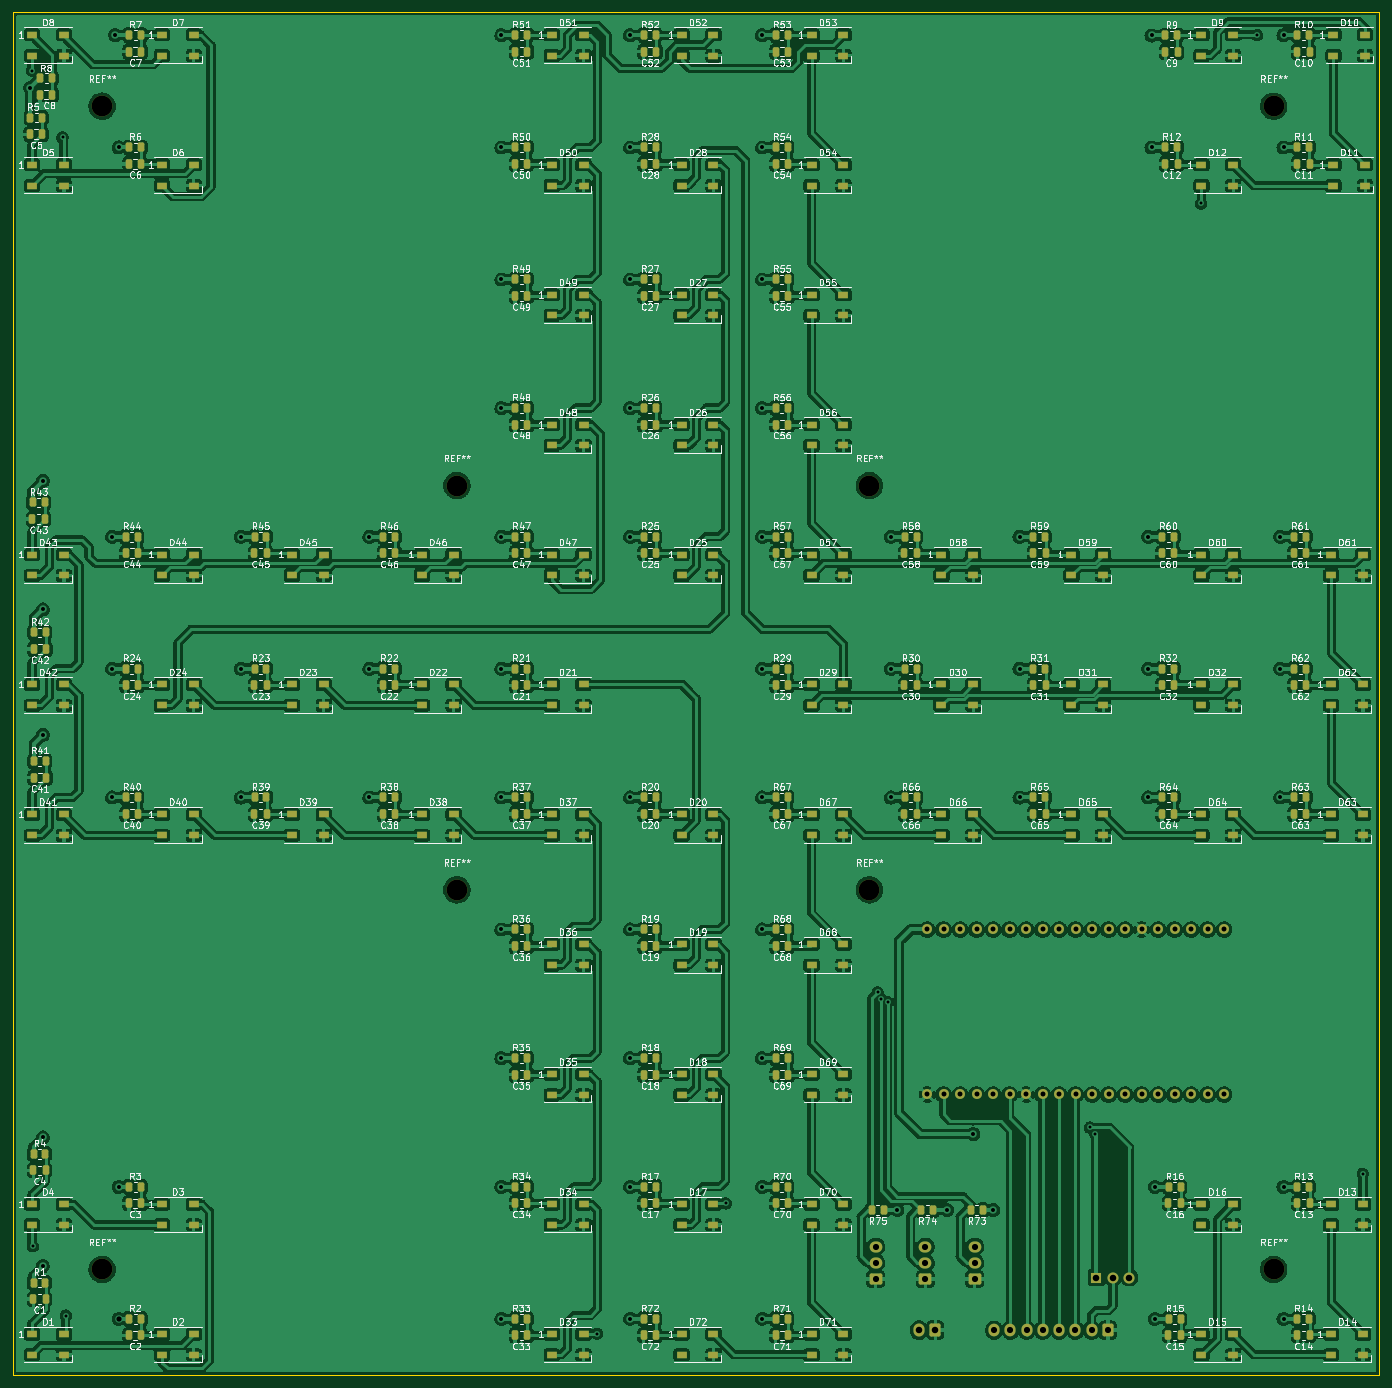
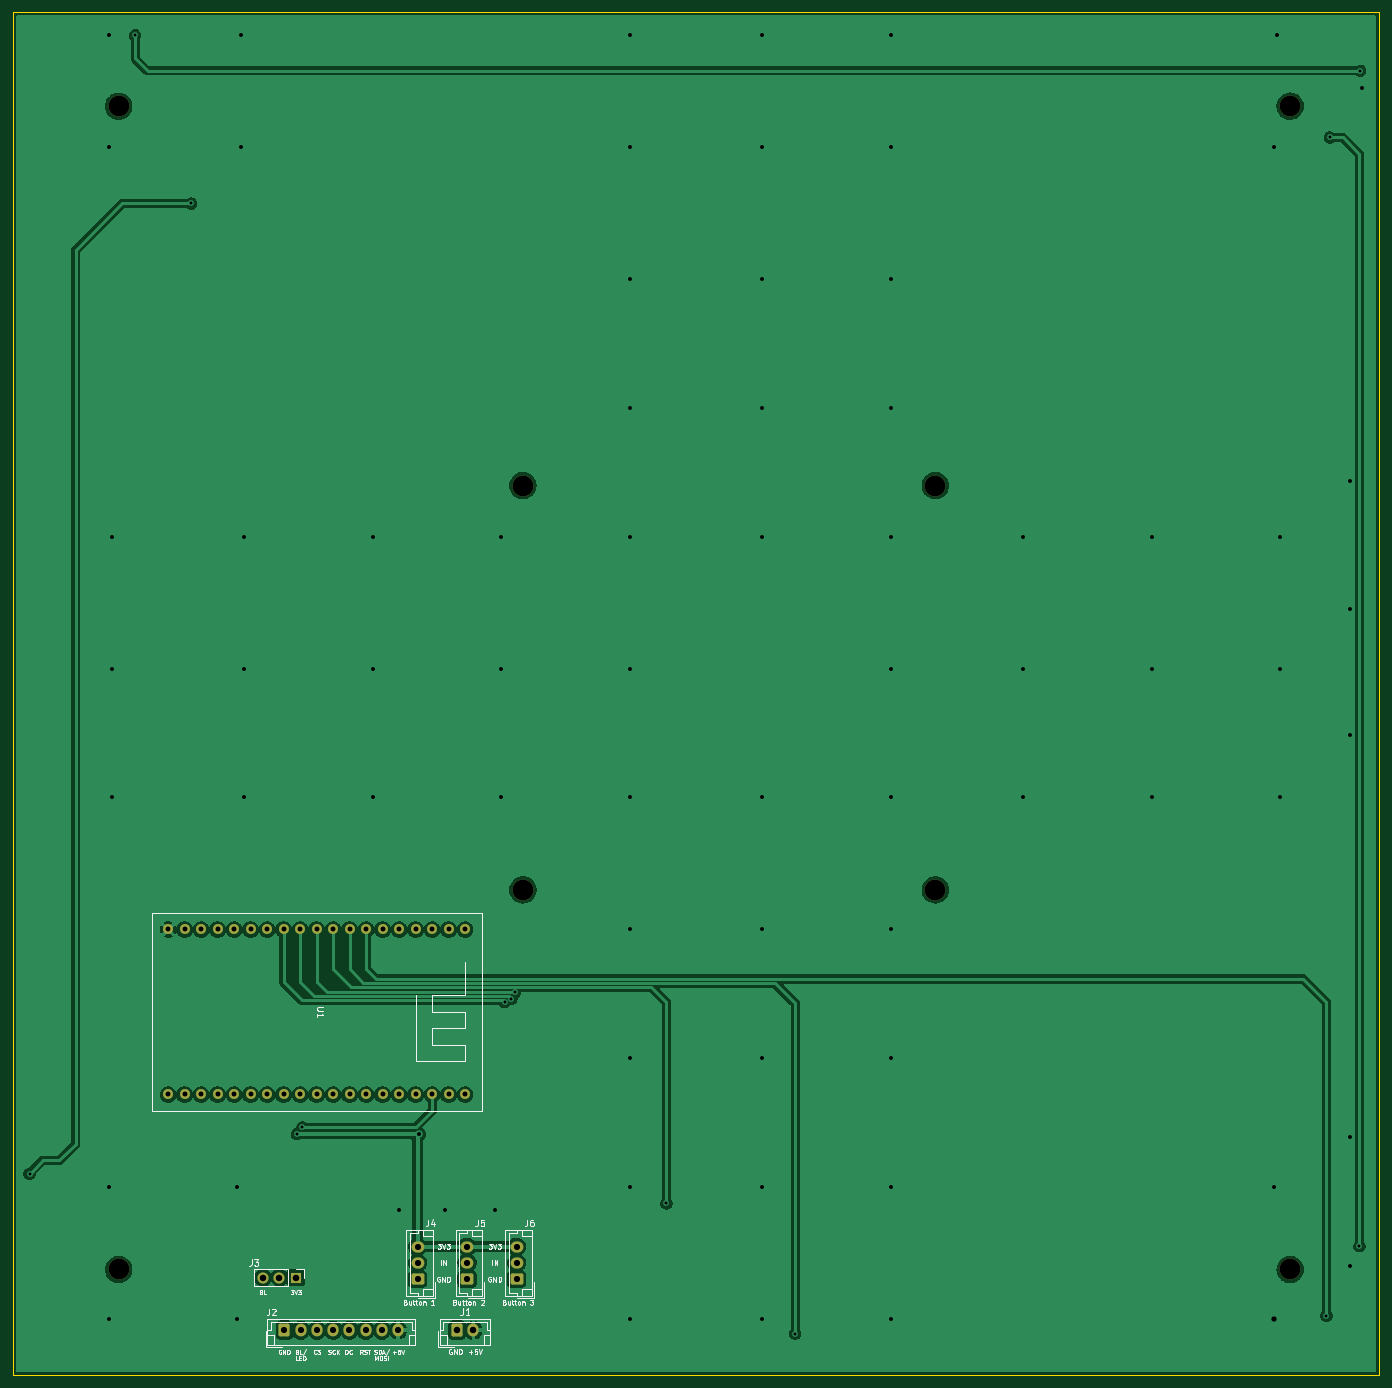
Circuit board: 11 layer files. Board 210.3 x 209.8 mm.
- bottom_copper: game_board-B_Cu.gbr (188869 bytes)
- bottom_mask: game_board-B_Mask.gbr (3687 bytes)
- paste: game_board-B_Paste.gbr (453 bytes)
- bottom_silk: game_board-B_Silkscreen.gbr (30360 bytes)
- outline: game_board-Edge_Cuts.gbr (683 bytes)
- top_copper: game_board-F_Cu.gbr (1339574 bytes)
- top_mask: game_board-F_Mask.gbr (23489 bytes)
- paste: game_board-F_Paste.gbr (20800 bytes)
- top_silk: game_board-F_Silkscreen.gbr (273274 bytes)
- drill: game_board-NPTH.drl (424 bytes)
- drill: game_board-PTH.drl (2402 bytes)

=== bottom_copper: game_board-B_Cu.gbr (188869 bytes, source omitted) ===
=== bottom_mask: game_board-B_Mask.gbr ===
%TF.GenerationSoftware,KiCad,Pcbnew,6.0.7*%
%TF.CreationDate,2022-11-18T13:15:14+01:00*%
%TF.ProjectId,game_board,67616d65-5f62-46f6-9172-642e6b696361,rev?*%
%TF.SameCoordinates,Original*%
%TF.FileFunction,Soldermask,Bot*%
%TF.FilePolarity,Negative*%
%FSLAX46Y46*%
G04 Gerber Fmt 4.6, Leading zero omitted, Abs format (unit mm)*
G04 Created by KiCad (PCBNEW 6.0.7) date 2022-11-18 13:15:14*
%MOMM*%
%LPD*%
G01*
G04 APERTURE LIST*
G04 Aperture macros list*
%AMRoundRect*
0 Rectangle with rounded corners*
0 $1 Rounding radius*
0 $2 $3 $4 $5 $6 $7 $8 $9 X,Y pos of 4 corners*
0 Add a 4 corners polygon primitive as box body*
4,1,4,$2,$3,$4,$5,$6,$7,$8,$9,$2,$3,0*
0 Add four circle primitives for the rounded corners*
1,1,$1+$1,$2,$3*
1,1,$1+$1,$4,$5*
1,1,$1+$1,$6,$7*
1,1,$1+$1,$8,$9*
0 Add four rect primitives between the rounded corners*
20,1,$1+$1,$2,$3,$4,$5,0*
20,1,$1+$1,$4,$5,$6,$7,0*
20,1,$1+$1,$6,$7,$8,$9,0*
20,1,$1+$1,$8,$9,$2,$3,0*%
G04 Aperture macros list end*
%ADD10C,3.200000*%
%ADD11RoundRect,0.250000X0.600000X0.725000X-0.600000X0.725000X-0.600000X-0.725000X0.600000X-0.725000X0*%
%ADD12O,1.700000X1.950000*%
%ADD13C,1.524000*%
%ADD14RoundRect,0.250000X0.600000X0.750000X-0.600000X0.750000X-0.600000X-0.750000X0.600000X-0.750000X0*%
%ADD15O,1.700000X2.000000*%
%ADD16R,1.700000X1.700000*%
%ADD17O,1.700000X1.700000*%
%ADD18RoundRect,0.250000X0.725000X-0.600000X0.725000X0.600000X-0.725000X0.600000X-0.725000X-0.600000X0*%
%ADD19O,1.950000X1.700000*%
G04 APERTURE END LIST*
D10*
%TO.C,REF\u002A\u002A*%
X171450000Y-160020000D03*
%TD*%
%TO.C,REF\u002A\u002A*%
X171450000Y-97790000D03*
%TD*%
%TO.C,REF\u002A\u002A*%
X107950000Y-97790000D03*
%TD*%
%TO.C,REF\u002A\u002A*%
X107950000Y-160020000D03*
%TD*%
%TO.C,REF\u002A\u002A*%
X233680000Y-39370000D03*
%TD*%
%TO.C,REF\u002A\u002A*%
X53340000Y-39370000D03*
%TD*%
%TO.C,REF\u002A\u002A*%
X53340000Y-218440000D03*
%TD*%
%TO.C,REF\u002A\u002A*%
X233680000Y-218440000D03*
%TD*%
D11*
%TO.C,J2*%
X208160000Y-227792000D03*
D12*
X205660000Y-227792000D03*
X203160000Y-227792000D03*
X200660000Y-227792000D03*
X198160000Y-227792000D03*
X195660000Y-227792000D03*
X193160000Y-227792000D03*
X190660000Y-227792000D03*
%TD*%
D13*
%TO.C,U1*%
X180340000Y-166116000D03*
X182880000Y-166116000D03*
X185420000Y-166116000D03*
X187960000Y-166116000D03*
X190500000Y-166116000D03*
X193040000Y-166116000D03*
X195580000Y-166116000D03*
X198120000Y-166116000D03*
X200660000Y-166116000D03*
X203200000Y-166116000D03*
X205740000Y-166116000D03*
X208280000Y-166116000D03*
X210820000Y-166116000D03*
X213360000Y-166116000D03*
X215900000Y-166116000D03*
X218440000Y-166116000D03*
X220980000Y-166116000D03*
X223520000Y-166116000D03*
X226060000Y-166116000D03*
X226060000Y-191516000D03*
X223520000Y-191516000D03*
X220980000Y-191516000D03*
X218440000Y-191516000D03*
X215900000Y-191516000D03*
X213360000Y-191516000D03*
X210820000Y-191516000D03*
X208280000Y-191516000D03*
X205740000Y-191516000D03*
X203200000Y-191516000D03*
X200660000Y-191516000D03*
X198120000Y-191516000D03*
X195580000Y-191516000D03*
X193040000Y-191516000D03*
X190500000Y-191516000D03*
X187960000Y-191516000D03*
X185420000Y-191516000D03*
X182880000Y-191516000D03*
X180340000Y-191516000D03*
%TD*%
D14*
%TO.C,J1*%
X181590000Y-227792000D03*
D15*
X179090000Y-227792000D03*
%TD*%
D16*
%TO.C,J3*%
X206408000Y-219710000D03*
D17*
X208948000Y-219710000D03*
X211488000Y-219710000D03*
%TD*%
D18*
%TO.C,J5*%
X180040000Y-219924000D03*
D19*
X180040000Y-217424000D03*
X180040000Y-214924000D03*
%TD*%
D18*
%TO.C,J4*%
X187660000Y-219924000D03*
D19*
X187660000Y-217424000D03*
X187660000Y-214924000D03*
%TD*%
D18*
%TO.C,J6*%
X172420000Y-219924000D03*
D19*
X172420000Y-217424000D03*
X172420000Y-214924000D03*
%TD*%
M02*

=== paste: game_board-B_Paste.gbr ===
%TF.GenerationSoftware,KiCad,Pcbnew,6.0.7*%
%TF.CreationDate,2022-11-18T13:15:14+01:00*%
%TF.ProjectId,game_board,67616d65-5f62-46f6-9172-642e6b696361,rev?*%
%TF.SameCoordinates,Original*%
%TF.FileFunction,Paste,Bot*%
%TF.FilePolarity,Positive*%
%FSLAX46Y46*%
G04 Gerber Fmt 4.6, Leading zero omitted, Abs format (unit mm)*
G04 Created by KiCad (PCBNEW 6.0.7) date 2022-11-18 13:15:14*
%MOMM*%
%LPD*%
G01*
G04 APERTURE LIST*
G04 APERTURE END LIST*
M02*

=== bottom_silk: game_board-B_Silkscreen.gbr (30360 bytes, source omitted) ===
=== outline: game_board-Edge_Cuts.gbr ===
%TF.GenerationSoftware,KiCad,Pcbnew,6.0.7*%
%TF.CreationDate,2022-11-18T13:15:14+01:00*%
%TF.ProjectId,game_board,67616d65-5f62-46f6-9172-642e6b696361,rev?*%
%TF.SameCoordinates,Original*%
%TF.FileFunction,Profile,NP*%
%FSLAX46Y46*%
G04 Gerber Fmt 4.6, Leading zero omitted, Abs format (unit mm)*
G04 Created by KiCad (PCBNEW 6.0.7) date 2022-11-18 13:15:14*
%MOMM*%
%LPD*%
G01*
G04 APERTURE LIST*
%TA.AperFunction,Profile*%
%ADD10C,0.100000*%
%TD*%
G04 APERTURE END LIST*
D10*
X39624000Y-24892000D02*
X39624000Y-234696000D01*
X249936000Y-24892000D02*
X39624000Y-24892000D01*
X249936000Y-234696000D02*
X249936000Y-24892000D01*
X39624000Y-234696000D02*
X249936000Y-234696000D01*
M02*

=== top_copper: game_board-F_Cu.gbr (1339574 bytes, source omitted) ===
=== top_mask: game_board-F_Mask.gbr (23489 bytes, source omitted) ===
=== paste: game_board-F_Paste.gbr (20800 bytes, source omitted) ===
=== top_silk: game_board-F_Silkscreen.gbr (273274 bytes, source omitted) ===
=== drill: game_board-NPTH.drl ===
M48
; DRILL file {KiCad 6.0.7} date Fr 18 Nov 2022 13:15:19 CET
; FORMAT={-:-/ absolute / inch / decimal}
; #@! TF.CreationDate,2022-11-18T13:15:19+01:00
; #@! TF.GenerationSoftware,Kicad,Pcbnew,6.0.7
; #@! TF.FileFunction,NonPlated,1,2,NPTH
FMAT,2
INCH
; #@! TA.AperFunction,NonPlated,NPTH,ComponentDrill
T1C0.1260
%
G90
G05
T1
X2.1Y-1.55
X2.1Y-8.6
X4.25Y-3.85
X4.25Y-6.3
X6.75Y-3.85
X6.75Y-6.3
X9.2Y-1.55
X9.2Y-8.6
T0
M30

=== drill: game_board-PTH.drl ===
M48
; DRILL file {KiCad 6.0.7} date Fr 18 Nov 2022 13:15:19 CET
; FORMAT={-:-/ absolute / inch / decimal}
; #@! TF.CreationDate,2022-11-18T13:15:19+01:00
; #@! TF.GenerationSoftware,Kicad,Pcbnew,6.0.7
; #@! TF.FileFunction,Plated,1,2,PTH
FMAT,2
INCH
; #@! TA.AperFunction,Plated,PTH,ViaDrill
T1C0.0180
; #@! TA.AperFunction,Plated,PTH,ViaDrill
T2C0.0240
; #@! TA.AperFunction,Plated,PTH,ComponentDrill
T3C0.0300
; #@! TA.AperFunction,Plated,PTH,ViaDrill
T4C0.0320
; #@! TA.AperFunction,Plated,PTH,ComponentDrill
T5C0.0374
; #@! TA.AperFunction,Plated,PTH,ComponentDrill
T6C0.0394
%
G90
G05
T1
X1.6752Y-1.3352
X1.68Y-8.46
X1.86Y-1.74
X1.88Y-8.88
X5.1Y-8.99
X5.88Y-8.2
X6.8Y-6.9215
X6.82Y-6.96
X6.86Y-6.98
X8.0863Y-7.74
X8.1195Y-7.7805
X8.76Y-2.14
X9.1Y-1.12
X9.74Y-8.02
T2
X1.6641Y-1.44
X1.74Y-3.82
X1.74Y-4.6
X1.74Y-5.36
X1.74Y-7.8
X1.74Y-8.58
X2.16Y-4.16
X2.16Y-4.96
X2.16Y-5.74
X2.18Y-1.12
X2.2Y-1.8
X2.2Y-8.1
X2.94Y-4.16
X2.94Y-4.96
X2.94Y-5.74
X3.72Y-4.16
X3.72Y-4.96
X3.72Y-5.74
X4.52Y-1.12
X4.52Y-1.8
X4.52Y-2.6
X4.52Y-3.38
X4.52Y-4.16
X4.52Y-4.96
X4.52Y-5.74
X4.52Y-6.54
X4.52Y-7.32
X4.52Y-8.1
X4.52Y-8.9
X5.3Y-1.12
X5.3Y-1.8
X5.3Y-2.6
X5.3Y-3.38
X5.3Y-4.16
X5.3Y-5.74
X5.3Y-6.54
X5.3Y-7.32
X5.3Y-8.1
X5.3Y-8.9
X6.1Y-1.12
X6.1Y-1.8
X6.1Y-2.6
X6.1Y-3.38
X6.1Y-4.16
X6.1Y-4.96
X6.1Y-5.74
X6.1Y-6.54
X6.1Y-7.32
X6.1Y-8.1
X6.1Y-8.9
X6.88Y-4.16
X6.88Y-4.96
X6.88Y-5.74
X6.92Y-8.24
X7.22Y-8.24
X7.38Y-7.78
X7.5Y-8.24
X7.66Y-4.16
X7.66Y-4.96
X7.66Y-5.74
X8.44Y-4.16
X8.44Y-4.96
X8.44Y-5.74
X8.46Y-1.1219
X8.46Y-1.8
X8.48Y-8.1
X8.48Y-8.9
X9.24Y-4.16
X9.24Y-4.96
X9.24Y-5.74
X9.26Y-1.12
X9.26Y-1.8
X9.26Y-8.1
X9.26Y-8.9
T3
X7.1Y-6.54
X7.1Y-7.54
X7.2Y-6.54
X7.2Y-7.54
X7.3Y-6.54
X7.3Y-7.54
X7.4Y-6.54
X7.4Y-7.54
X7.5Y-6.54
X7.5Y-7.54
X7.6Y-6.54
X7.6Y-7.54
X7.7Y-6.54
X7.7Y-7.54
X7.8Y-6.54
X7.8Y-7.54
X7.9Y-6.54
X7.9Y-7.54
X8.0Y-6.54
X8.0Y-7.54
X8.1Y-6.54
X8.1Y-7.54
X8.2Y-6.54
X8.2Y-7.54
X8.3Y-6.54
X8.3Y-7.54
X8.4Y-6.54
X8.4Y-7.54
X8.5Y-6.54
X8.5Y-7.54
X8.6Y-6.54
X8.6Y-7.54
X8.7Y-6.54
X8.7Y-7.54
X8.8Y-6.54
X8.8Y-7.54
X8.9Y-6.54
X8.9Y-7.54
T4
X2.2Y-8.9
T5
X6.7882Y-8.4616
X6.7882Y-8.56
X6.7882Y-8.6584
X7.0882Y-8.4616
X7.0882Y-8.56
X7.0882Y-8.6584
X7.3882Y-8.4616
X7.3882Y-8.56
X7.3882Y-8.6584
X7.5063Y-8.9682
X7.6047Y-8.9682
X7.7031Y-8.9682
X7.8016Y-8.9682
X7.9Y-8.9682
X7.9984Y-8.9682
X8.0969Y-8.9682
X8.1953Y-8.9682
T6
X7.0508Y-8.9682
X7.1492Y-8.9682
X8.1263Y-8.65
X8.2263Y-8.65
X8.3263Y-8.65
T0
M30

